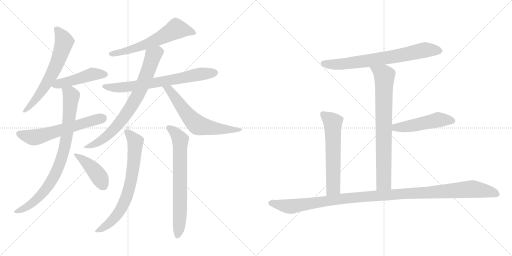
t = 0.00 s
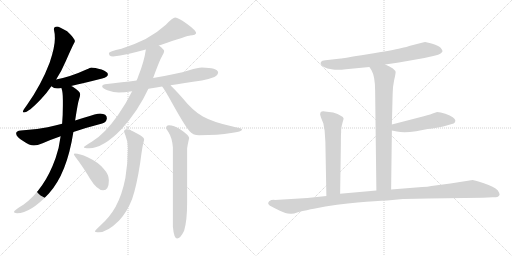
t = 2.58 s
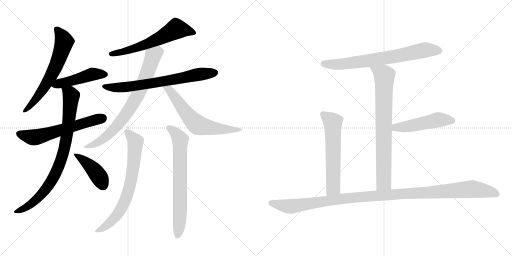
t = 5.15 s
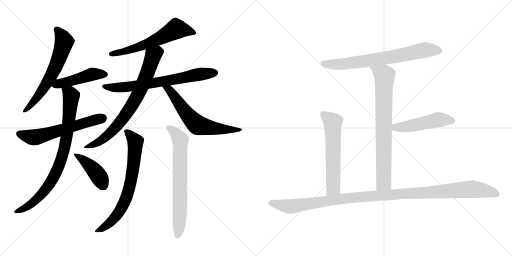
t = 7.73 s
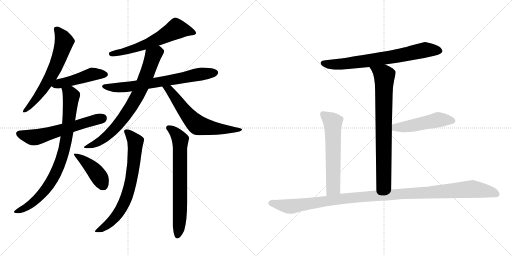
t = 10.31 s
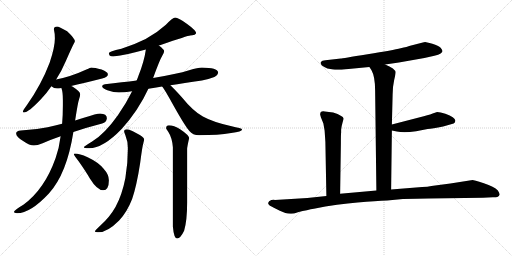
t = 12.88 s

The animated SVG that drew these frames (rendered in a browser with its animation timeline set to each time). Animation: 16 CSS @keyframes rules; one cycle of 12.88 s.

<svg version="1.1" viewBox="0 0 2048 1024" xmlns="http://www.w3.org/2000/svg">
  <g stroke="lightgray" stroke-dasharray="1,1" stroke-width="1" transform="scale(4, 4)">
    <line x1="0" y1="0" x2="256" y2="256"></line>
    <line x1="256" y1="0" x2="0" y2="256"></line>
    <line x1="128" y1="0" x2="128" y2="256"></line>
    <line x1="0" y1="128" x2="256" y2="128"></line>
    <line x1="256" y1="0" x2="512" y2="256"></line>
    <line x1="512" y1="0" x2="256" y2="256"></line>
    <line x1="384" y1="0" x2="384" y2="256"></line>
    <line x1="256" y1="128" x2="512" y2="128"></line>
  </g>
<g transform="scale(1, -1) translate(0, -850)">
   <style type="text/css">
    @keyframes keyframes0 {
      from {
       stroke: black;
       stroke-dashoffset: 639;
       stroke-width: 128;
       }
       68% {
       animation-timing-function: step-end;
       stroke: black;
       stroke-dashoffset: 0;
       stroke-width: 128;
       }
       to {
       stroke: black;
       stroke-width: 1024;
       }
       }
       #make-me-a-hanzi-animation-0 {
         animation: keyframes0 0.770020s both;
         animation-delay: 0.000000s;
         animation-timing-function: linear;
       }
    @keyframes keyframes1 {
      from {
       stroke: black;
       stroke-dashoffset: 470;
       stroke-width: 128;
       }
       60% {
       animation-timing-function: step-end;
       stroke: black;
       stroke-dashoffset: 0;
       stroke-width: 128;
       }
       to {
       stroke: black;
       stroke-width: 1024;
       }
       }
       #make-me-a-hanzi-animation-1 {
         animation: keyframes1 0.632487s both;
         animation-delay: 0.770020s;
         animation-timing-function: linear;
       }
    @keyframes keyframes2 {
      from {
       stroke: black;
       stroke-dashoffset: 604;
       stroke-width: 128;
       }
       66% {
       animation-timing-function: step-end;
       stroke: black;
       stroke-dashoffset: 0;
       stroke-width: 128;
       }
       to {
       stroke: black;
       stroke-width: 1024;
       }
       }
       #make-me-a-hanzi-animation-2 {
         animation: keyframes2 0.741536s both;
         animation-delay: 1.402507s;
         animation-timing-function: linear;
       }
    @keyframes keyframes3 {
      from {
       stroke: black;
       stroke-dashoffset: 848;
       stroke-width: 128;
       }
       73% {
       animation-timing-function: step-end;
       stroke: black;
       stroke-dashoffset: 0;
       stroke-width: 128;
       }
       to {
       stroke: black;
       stroke-width: 1024;
       }
       }
       #make-me-a-hanzi-animation-3 {
         animation: keyframes3 0.940104s both;
         animation-delay: 2.144043s;
         animation-timing-function: linear;
       }
    @keyframes keyframes4 {
      from {
       stroke: black;
       stroke-dashoffset: 425;
       stroke-width: 128;
       }
       58% {
       animation-timing-function: step-end;
       stroke: black;
       stroke-dashoffset: 0;
       stroke-width: 128;
       }
       to {
       stroke: black;
       stroke-width: 1024;
       }
       }
       #make-me-a-hanzi-animation-4 {
         animation: keyframes4 0.595866s both;
         animation-delay: 3.084147s;
         animation-timing-function: linear;
       }
    @keyframes keyframes5 {
      from {
       stroke: black;
       stroke-dashoffset: 612;
       stroke-width: 128;
       }
       67% {
       animation-timing-function: step-end;
       stroke: black;
       stroke-dashoffset: 0;
       stroke-width: 128;
       }
       to {
       stroke: black;
       stroke-width: 1024;
       }
       }
       #make-me-a-hanzi-animation-5 {
         animation: keyframes5 0.748047s both;
         animation-delay: 3.680013s;
         animation-timing-function: linear;
       }
    @keyframes keyframes6 {
      from {
       stroke: black;
       stroke-dashoffset: 705;
       stroke-width: 128;
       }
       70% {
       animation-timing-function: step-end;
       stroke: black;
       stroke-dashoffset: 0;
       stroke-width: 128;
       }
       to {
       stroke: black;
       stroke-width: 1024;
       }
       }
       #make-me-a-hanzi-animation-6 {
         animation: keyframes6 0.823730s both;
         animation-delay: 4.428060s;
         animation-timing-function: linear;
       }
    @keyframes keyframes7 {
      from {
       stroke: black;
       stroke-dashoffset: 771;
       stroke-width: 128;
       }
       72% {
       animation-timing-function: step-end;
       stroke: black;
       stroke-dashoffset: 0;
       stroke-width: 128;
       }
       to {
       stroke: black;
       stroke-width: 1024;
       }
       }
       #make-me-a-hanzi-animation-7 {
         animation: keyframes7 0.877441s both;
         animation-delay: 5.251790s;
         animation-timing-function: linear;
       }
    @keyframes keyframes8 {
      from {
       stroke: black;
       stroke-dashoffset: 637;
       stroke-width: 128;
       }
       67% {
       animation-timing-function: step-end;
       stroke: black;
       stroke-dashoffset: 0;
       stroke-width: 128;
       }
       to {
       stroke: black;
       stroke-width: 1024;
       }
       }
       #make-me-a-hanzi-animation-8 {
         animation: keyframes8 0.768392s both;
         animation-delay: 6.129231s;
         animation-timing-function: linear;
       }
    @keyframes keyframes9 {
      from {
       stroke: black;
       stroke-dashoffset: 717;
       stroke-width: 128;
       }
       70% {
       animation-timing-function: step-end;
       stroke: black;
       stroke-dashoffset: 0;
       stroke-width: 128;
       }
       to {
       stroke: black;
       stroke-width: 1024;
       }
       }
       #make-me-a-hanzi-animation-9 {
         animation: keyframes9 0.833496s both;
         animation-delay: 6.897623s;
         animation-timing-function: linear;
       }
    @keyframes keyframes10 {
      from {
       stroke: black;
       stroke-dashoffset: 710;
       stroke-width: 128;
       }
       70% {
       animation-timing-function: step-end;
       stroke: black;
       stroke-dashoffset: 0;
       stroke-width: 128;
       }
       to {
       stroke: black;
       stroke-width: 1024;
       }
       }
       #make-me-a-hanzi-animation-10 {
         animation: keyframes10 0.827799s both;
         animation-delay: 7.731119s;
         animation-timing-function: linear;
       }
    @keyframes keyframes11 {
      from {
       stroke: black;
       stroke-dashoffset: 730;
       stroke-width: 128;
       }
       70% {
       animation-timing-function: step-end;
       stroke: black;
       stroke-dashoffset: 0;
       stroke-width: 128;
       }
       to {
       stroke: black;
       stroke-width: 1024;
       }
       }
       #make-me-a-hanzi-animation-11 {
         animation: keyframes11 0.844076s both;
         animation-delay: 8.558918s;
         animation-timing-function: linear;
       }
    @keyframes keyframes12 {
      from {
       stroke: black;
       stroke-dashoffset: 776;
       stroke-width: 128;
       }
       72% {
       animation-timing-function: step-end;
       stroke: black;
       stroke-dashoffset: 0;
       stroke-width: 128;
       }
       to {
       stroke: black;
       stroke-width: 1024;
       }
       }
       #make-me-a-hanzi-animation-12 {
         animation: keyframes12 0.881510s both;
         animation-delay: 9.402994s;
         animation-timing-function: linear;
       }
    @keyframes keyframes13 {
      from {
       stroke: black;
       stroke-dashoffset: 497;
       stroke-width: 128;
       }
       62% {
       animation-timing-function: step-end;
       stroke: black;
       stroke-dashoffset: 0;
       stroke-width: 128;
       }
       to {
       stroke: black;
       stroke-width: 1024;
       }
       }
       #make-me-a-hanzi-animation-13 {
         animation: keyframes13 0.654460s both;
         animation-delay: 10.284504s;
         animation-timing-function: linear;
       }
    @keyframes keyframes14 {
      from {
       stroke: black;
       stroke-dashoffset: 605;
       stroke-width: 128;
       }
       66% {
       animation-timing-function: step-end;
       stroke: black;
       stroke-dashoffset: 0;
       stroke-width: 128;
       }
       to {
       stroke: black;
       stroke-width: 1024;
       }
       }
       #make-me-a-hanzi-animation-14 {
         animation: keyframes14 0.742350s both;
         animation-delay: 10.938964s;
         animation-timing-function: linear;
       }
    @keyframes keyframes15 {
      from {
       stroke: black;
       stroke-dashoffset: 1170;
       stroke-width: 128;
       }
       79% {
       animation-timing-function: step-end;
       stroke: black;
       stroke-dashoffset: 0;
       stroke-width: 128;
       }
       to {
       stroke: black;
       stroke-width: 1024;
       }
       }
       #make-me-a-hanzi-animation-15 {
         animation: keyframes15 1.202148s both;
         animation-delay: 11.681314s;
         animation-timing-function: linear;
       }
</style>
<path d="M 228.5 744.0 Q 215.5 744.0 215.5 733.0 Q 219.5 717.0 219.5 696.0 Q 219.5 661.0 198.5 599.0 Q 165.5 512.0 108.5 431.0 Q 91.5 408.0 91.5 404.0 Q 91.5 400.0 95.5 400.0 Q 113.5 400.0 164.5 454.0 Q 186.5 477.0 205.5 505.0 L 224.5 532.0 Q 246.5 566.0 262.5 604.0 Q 288.5 663.0 294.5 674.0 Q 299.5 682.0 299.5 685.0 Q 299.5 696.0 268.5 725.0 Q 235.5 744.0 228.5 744.0 Z" fill="lightgray"></path> 
<path d="M 205.5 505.0 Q 215.5 496.0 228.5 496.0 Q 234.5 496.0 245.5 498.0 L 284.5 506.0 Q 329.5 516.0 408.5 536.0 Q 431.5 541.0 431.5 553.0 Q 431.5 562.0 406.5 572.0 Q 378.5 580.0 364.5 580.0 Q 362.5 580.0 345.5 572.0 Q 282.5 543.0 224.5 532.0 C 195.5 526.0 181.5 523.0 205.5 505.0 Z" fill="lightgray"></path> 
<path d="M 248.5 355.0 Q 221.5 348.0 190.5 341.0 Q 137.5 330.0 83.5 328.0 Q 64.5 327.0 64.5 316.0 Q 64.5 303.0 92.5 286.0 Q 118.5 268.0 135.5 268.0 Q 148.5 268.0 170.5 277.0 Q 204.5 292.0 242.5 305.0 L 293.5 322.0 Q 346.5 340.0 408.5 356.0 Q 425.5 360.0 427.5 377.0 Q 427.5 395.0 400.5 396.0 Q 387.5 396.0 335.5 379.0 Q 320.5 375.0 300.5 368.0 L 248.5 355.0 Z" fill="lightgray"></path> 
<path d="M 245.5 498.0 Q 245.5 497.0 246.5 495.0 Q 251.5 482.0 251.5 449.0 L 251.5 429.0 Q 251.5 390.0 248.5 355.0 L 242.5 305.0 Q 236.5 257.0 222.5 218.0 Q 178.5 93.0 93.5 31.0 Q 55.5 9.0 55.5 1.0 Q 62.5 -3.0 68.5 -3.0 Q 121.5 -3.0 195.5 76.0 Q 267.5 155.0 293.5 322.0 L 300.5 368.0 Q 311.5 440.0 316.5 454.0 Q 320.5 465.0 320.5 471.0 L 320.5 474.0 Q 320.5 484.0 289.5 504.0 Q 287.5 505.0 284.5 506.0 C 258.5 521.0 238.5 527.0 245.5 498.0 Z" fill="lightgray"></path> 
<path d="M 299.5 236.0 Q 295.5 236.0 295.5 232.0 Q 295.5 230.0 314.5 205.0 Q 343.5 164.0 359.5 136.0 Q 388.5 89.0 412.5 89.0 Q 435.5 89.0 435.5 129.0 Q 435.5 152.0 414.5 175.0 Q 393.5 201.0 350.5 221.0 Q 317.5 236.0 299.5 236.0 Z" fill="lightgray"></path> 
<path d="M 635.5 668.0 Q 638.5 669.0 642.5 670.0 Q 752.5 708.0 760.5 708.0 Q 768.5 708.0 778.5 711.0 Q 784.5 716.0 784.5 717.0 Q 784.5 728.0 748.5 754.0 Q 713.5 780.0 700.5 780.0 Q 691.5 780.0 663.5 751.0 Q 628.5 719.0 582.5 694.0 Q 536.5 671.0 485.5 655.0 Q 435.5 645.0 435.5 637.0 Q 435.5 634.0 438.5 628.0 Q 442.5 624.0 452.5 624.0 Q 506.5 631.0 583.5 652.0 L 635.5 668.0 Z" fill="lightgray"></path> 
<path d="M 681.5 509.0 Q 734.5 517.0 807.5 528.0 Q 831.5 532.0 857.5 542.0 Q 871.5 549.0 872.5 561.0 Q 869.5 579.0 807.5 580.0 Q 792.5 580.0 756.5 569.0 Q 708.5 554.0 612.5 538.0 L 546.5 528.0 Q 490.5 521.0 419.5 513.0 Q 408.5 511.0 408.5 505.0 Q 408.5 497.0 429.5 489.0 Q 455.5 480.0 475.5 480.0 Q 496.5 480.0 528.5 485.0 L 593.5 495.0 Q 617.5 499.0 648.5 504.0 L 681.5 509.0 Z" fill="lightgray"></path> 
<path d="M 612.5 538.0 Q 638.5 610.0 649.5 628.0 Q 656.5 639.0 656.5 645.0 L 656.5 646.0 Q 656.5 652.0 635.5 668.0 C 612.5 687.0 588.5 682.0 583.5 652.0 Q 576.5 603.0 553.5 546.0 Q 550.5 537.0 546.5 528.0 L 528.5 485.0 Q 504.5 436.0 471.5 389.0 Q 418.5 314.0 368.5 284.0 Q 335.5 264.0 335.5 261.0 Q 335.5 257.0 356.5 257.0 Q 412.5 257.0 486.5 334.0 Q 553.5 408.0 593.5 495.0 L 612.5 538.0 Z" fill="lightgray"></path> 
<path d="M 648.5 504.0 L 649.5 503.0 Q 660.5 489.0 694.5 427.0 Q 740.5 345.0 757.5 326.0 Q 770.5 309.0 796.5 309.0 Q 873.5 309.0 924.5 318.0 Q 968.5 323.0 968.5 333.0 Q 968.5 336.0 922.5 346.0 Q 851.5 362.0 811.5 384.0 Q 773.5 404.0 725.5 463.0 Q 698.5 493.0 681.5 509.0 C 659.5 530.0 630.5 528.0 648.5 504.0 Z" fill="lightgray"></path> 
<path d="M 507.5 333.0 Q 496.5 333.0 496.5 324.0 Q 496.5 322.0 501.5 309.0 Q 511.5 285.0 511.5 257.0 Q 511.5 197.0 501.5 138.0 Q 488.5 71.0 462.5 23.0 Q 439.5 -18.0 401.5 -52.0 Q 379.5 -73.0 379.5 -75.0 Q 379.5 -79.0 395.5 -79.0 Q 429.5 -79.0 476.5 -32.0 Q 508.5 2.0 528.5 54.0 Q 546.5 106.0 560.5 197.0 Q 569.5 267.0 573.5 278.0 Q 576.5 289.0 576.5 293.0 Q 576.5 302.0 542.5 319.0 Q 518.5 333.0 507.5 333.0 Z" fill="lightgray"></path> 
<path d="M 675.5 349.0 Q 664.5 349.0 664.5 337.0 Q 664.5 335.0 673.5 322.0 Q 688.5 299.0 691.5 261.0 L 691.5 -56.0 Q 695.5 -104.0 708.5 -104.0 Q 721.5 -104.0 736.5 -73.0 Q 748.5 -33.0 748.5 39.0 L 748.5 253.0 Q 748.5 263.0 756.5 297.0 Q 756.5 309.0 720.5 333.0 Q 695.5 349.0 675.5 349.0 Z" fill="lightgray"></path> 
<path d="M 1540.5 592.5 L 1595.5 600.5 L 1697.5 618.5 L 1737.5 627.5 Q 1754.5 630.5 1762.5 636.5 Q 1769.5 642.5 1769.5 643.5 L 1769.5 648.5 Q 1767.5 653.5 1762.5 659.5 Q 1754.5 667.5 1729.5 675.5 Q 1703.5 682.5 1700.5 682.5 Q 1697.5 682.5 1687.5 679.5 L 1640.5 667.5 Q 1629.5 663.5 1602.5 657.5 Q 1574.5 650.5 1470.5 633.5 Q 1366.5 616.5 1363.5 616.5 L 1301.5 609.5 Q 1287.5 608.5 1283.5 602.5 Q 1276.5 589.5 1309.5 576.5 Q 1335.5 571.5 1346.5 571.5 Q 1357.5 570.5 1383.5 573.5 L 1477.5 582.5 L 1540.5 592.5 Z" fill="lightgray"></path> 
<path d="M 1564.5 92.5 L 1567.5 328.5 L 1567.5 352.5 L 1570.5 472.5 Q 1570.5 503.5 1576.5 529.5 Q 1582.5 555.5 1582.5 561.5 Q 1582.5 567.5 1571.5 576.5 Q 1559.5 585.5 1540.5 592.5 C 1512.5 604.5 1461.5 607.5 1477.5 582.5 L 1485.5 570.5 Q 1500.5 544.5 1500.5 488.5 L 1505.5 88.5 C 1505.5 58.5 1564.5 62.5 1564.5 92.5 Z" fill="lightgray"></path> 
<path d="M 1567.5 328.5 L 1587.5 324.5 Q 1614.5 317.5 1664.5 325.5 L 1710.5 334.5 Q 1728.5 335.5 1772.5 344.5 L 1814.5 356.5 Q 1820.5 358.5 1821.5 367.5 Q 1820.5 382.5 1781.5 395.5 Q 1760.5 402.5 1748.5 402.5 L 1730.5 396.5 Q 1712.5 389.5 1679.5 381.5 L 1567.5 352.5 C 1538.5 344.5 1538.5 334.5 1567.5 328.5 Z" fill="lightgray"></path> 
<path d="M 1332.5 400.5 L 1299.5 404.5 Q 1287.5 406.5 1282.5 401.5 Q 1280.5 396.5 1280.5 392.5 L 1283.5 381.5 L 1293.5 356.5 L 1298.5 327.5 L 1301.5 282.5 L 1305.5 66.5 C 1306.5 36.5 1360.5 45.5 1360.5 75.5 L 1363.5 276.5 Q 1363.5 315.5 1364.5 320.5 L 1364.5 331.5 Q 1366.5 348.5 1370.5 361.5 Q 1374.5 374.5 1374.5 376.5 Q 1372.5 387.5 1332.5 400.5 Z" fill="lightgray"></path> 
<path d="M 1305.5 66.5 L 1229.5 58.5 L 1099.5 50.5 Q 1085.5 51.5 1076.5 45.5 L 1072.5 38.5 Q 1072.5 34.5 1076.5 30.5 Q 1080.5 26.5 1107.5 13.5 Q 1133.5 0.5 1141.5 -1.5 Q 1149.5 -4.5 1161.5 -4.5 Q 1170.5 -6.5 1191.5 1.5 Q 1231.5 11.5 1255.5 15.5 L 1301.5 24.5 Q 1398.5 39.5 1465.5 43.5 Q 1532.5 47.5 1569.5 50.5 L 1611.5 54.5 Q 1667.5 56.5 1713.5 56.5 L 1931.5 59.5 L 1971.5 61.5 Q 1978.5 60.5 1989.5 62.5 Q 1996.5 66.5 1998.5 71.5 Q 1999.5 75.5 1991.5 88.5 Q 1976.5 104.5 1935.5 117.5 Q 1893.5 130.5 1890.5 130.5 L 1801.5 116.5 L 1725.5 106.5 Q 1711.5 102.5 1688.5 102.5 L 1564.5 92.5 L 1505.5 88.5 L 1360.5 75.5 L 1305.5 66.5 Z" fill="lightgray"></path> 
      <clipPath id="make-me-a-hanzi-clip-0">
      <path d="M 228.5 744.0 Q 215.5 744.0 215.5 733.0 Q 219.5 717.0 219.5 696.0 Q 219.5 661.0 198.5 599.0 Q 165.5 512.0 108.5 431.0 Q 91.5 408.0 91.5 404.0 Q 91.5 400.0 95.5 400.0 Q 113.5 400.0 164.5 454.0 Q 186.5 477.0 205.5 505.0 L 224.5 532.0 Q 246.5 566.0 262.5 604.0 Q 288.5 663.0 294.5 674.0 Q 299.5 682.0 299.5 685.0 Q 299.5 696.0 268.5 725.0 Q 235.5 744.0 228.5 744.0 Z" fill="lightgray"></path>
      </clipPath>
      <path clip-path="url(#make-me-a-hanzi-clip-0)" d="M 226.5 734.0 L 246.5 708.0 L 256.5 683.0 L 233.5 609.0 L 177.5 501.0 L 132.5 440.0 L 97.5 406.0 " fill="none" id="make-me-a-hanzi-animation-0" stroke-dasharray="511 1022" stroke-linecap="round"></path>

      <clipPath id="make-me-a-hanzi-clip-1">
      <path d="M 205.5 505.0 Q 215.5 496.0 228.5 496.0 Q 234.5 496.0 245.5 498.0 L 284.5 506.0 Q 329.5 516.0 408.5 536.0 Q 431.5 541.0 431.5 553.0 Q 431.5 562.0 406.5 572.0 Q 378.5 580.0 364.5 580.0 Q 362.5 580.0 345.5 572.0 Q 282.5 543.0 224.5 532.0 C 195.5 526.0 181.5 523.0 205.5 505.0 Z" fill="lightgray"></path>
      </clipPath>
      <path clip-path="url(#make-me-a-hanzi-clip-1)" d="M 213.5 506.0 L 362.5 552.0 L 420.5 552.0 " fill="none" id="make-me-a-hanzi-animation-1" stroke-dasharray="342 684" stroke-linecap="round"></path>

      <clipPath id="make-me-a-hanzi-clip-2">
      <path d="M 248.5 355.0 Q 221.5 348.0 190.5 341.0 Q 137.5 330.0 83.5 328.0 Q 64.5 327.0 64.5 316.0 Q 64.5 303.0 92.5 286.0 Q 118.5 268.0 135.5 268.0 Q 148.5 268.0 170.5 277.0 Q 204.5 292.0 242.5 305.0 L 293.5 322.0 Q 346.5 340.0 408.5 356.0 Q 425.5 360.0 427.5 377.0 Q 427.5 395.0 400.5 396.0 Q 387.5 396.0 335.5 379.0 Q 320.5 375.0 300.5 368.0 L 248.5 355.0 Z" fill="lightgray"></path>
      </clipPath>
      <path clip-path="url(#make-me-a-hanzi-clip-2)" d="M 76.5 315.0 L 113.5 303.0 L 153.5 303.0 L 411.5 378.0 " fill="none" id="make-me-a-hanzi-animation-2" stroke-dasharray="476 952" stroke-linecap="round"></path>

      <clipPath id="make-me-a-hanzi-clip-3">
      <path d="M 245.5 498.0 Q 245.5 497.0 246.5 495.0 Q 251.5 482.0 251.5 449.0 L 251.5 429.0 Q 251.5 390.0 248.5 355.0 L 242.5 305.0 Q 236.5 257.0 222.5 218.0 Q 178.5 93.0 93.5 31.0 Q 55.5 9.0 55.5 1.0 Q 62.5 -3.0 68.5 -3.0 Q 121.5 -3.0 195.5 76.0 Q 267.5 155.0 293.5 322.0 L 300.5 368.0 Q 311.5 440.0 316.5 454.0 Q 320.5 465.0 320.5 471.0 L 320.5 474.0 Q 320.5 484.0 289.5 504.0 Q 287.5 505.0 284.5 506.0 C 258.5 521.0 238.5 527.0 245.5 498.0 Z" fill="lightgray"></path>
      </clipPath>
      <path clip-path="url(#make-me-a-hanzi-clip-3)" d="M 252.5 499.0 L 284.5 466.0 L 269.5 316.0 L 240.5 200.0 L 211.5 135.0 L 161.5 67.0 L 113.5 26.0 L 62.5 1.0 " fill="none" id="make-me-a-hanzi-animation-3" stroke-dasharray="720 1440" stroke-linecap="round"></path>

      <clipPath id="make-me-a-hanzi-clip-4">
      <path d="M 299.5 236.0 Q 295.5 236.0 295.5 232.0 Q 295.5 230.0 314.5 205.0 Q 343.5 164.0 359.5 136.0 Q 388.5 89.0 412.5 89.0 Q 435.5 89.0 435.5 129.0 Q 435.5 152.0 414.5 175.0 Q 393.5 201.0 350.5 221.0 Q 317.5 236.0 299.5 236.0 Z" fill="lightgray"></path>
      </clipPath>
      <path clip-path="url(#make-me-a-hanzi-clip-4)" d="M 299.5 232.0 L 370.5 176.0 L 412.5 110.0 " fill="none" id="make-me-a-hanzi-animation-4" stroke-dasharray="297 594" stroke-linecap="round"></path>

      <clipPath id="make-me-a-hanzi-clip-5">
      <path d="M 635.5 668.0 Q 638.5 669.0 642.5 670.0 Q 752.5 708.0 760.5 708.0 Q 768.5 708.0 778.5 711.0 Q 784.5 716.0 784.5 717.0 Q 784.5 728.0 748.5 754.0 Q 713.5 780.0 700.5 780.0 Q 691.5 780.0 663.5 751.0 Q 628.5 719.0 582.5 694.0 Q 536.5 671.0 485.5 655.0 Q 435.5 645.0 435.5 637.0 Q 435.5 634.0 438.5 628.0 Q 442.5 624.0 452.5 624.0 Q 506.5 631.0 583.5 652.0 L 635.5 668.0 Z" fill="lightgray"></path>
      </clipPath>
      <path clip-path="url(#make-me-a-hanzi-clip-5)" d="M 777.5 718.0 L 742.5 730.0 L 705.5 734.0 L 646.5 699.0 L 570.5 667.0 L 443.5 635.0 " fill="none" id="make-me-a-hanzi-animation-5" stroke-dasharray="484 968" stroke-linecap="round"></path>

      <clipPath id="make-me-a-hanzi-clip-6">
      <path d="M 681.5 509.0 Q 734.5 517.0 807.5 528.0 Q 831.5 532.0 857.5 542.0 Q 871.5 549.0 872.5 561.0 Q 869.5 579.0 807.5 580.0 Q 792.5 580.0 756.5 569.0 Q 708.5 554.0 612.5 538.0 L 546.5 528.0 Q 490.5 521.0 419.5 513.0 Q 408.5 511.0 408.5 505.0 Q 408.5 497.0 429.5 489.0 Q 455.5 480.0 475.5 480.0 Q 496.5 480.0 528.5 485.0 L 593.5 495.0 Q 617.5 499.0 648.5 504.0 L 681.5 509.0 Z" fill="lightgray"></path>
      </clipPath>
      <path clip-path="url(#make-me-a-hanzi-clip-6)" d="M 417.5 505.0 L 457.5 499.0 L 518.5 503.0 L 786.5 551.0 L 861.5 559.0 " fill="none" id="make-me-a-hanzi-animation-6" stroke-dasharray="577 1154" stroke-linecap="round"></path>

      <clipPath id="make-me-a-hanzi-clip-7">
      <path d="M 612.5 538.0 Q 638.5 610.0 649.5 628.0 Q 656.5 639.0 656.5 645.0 L 656.5 646.0 Q 656.5 652.0 635.5 668.0 C 612.5 687.0 588.5 682.0 583.5 652.0 Q 576.5 603.0 553.5 546.0 Q 550.5 537.0 546.5 528.0 L 528.5 485.0 Q 504.5 436.0 471.5 389.0 Q 418.5 314.0 368.5 284.0 Q 335.5 264.0 335.5 261.0 Q 335.5 257.0 356.5 257.0 Q 412.5 257.0 486.5 334.0 Q 553.5 408.0 593.5 495.0 L 612.5 538.0 Z" fill="lightgray"></path>
      </clipPath>
      <path clip-path="url(#make-me-a-hanzi-clip-7)" d="M 646.5 646.0 L 631.5 643.0 L 612.5 627.0 L 553.5 474.0 L 493.5 378.0 L 426.5 304.0 L 381.5 275.0 L 339.5 261.0 " fill="none" id="make-me-a-hanzi-animation-7" stroke-dasharray="643 1286" stroke-linecap="round"></path>

      <clipPath id="make-me-a-hanzi-clip-8">
      <path d="M 648.5 504.0 L 649.5 503.0 Q 660.5 489.0 694.5 427.0 Q 740.5 345.0 757.5 326.0 Q 770.5 309.0 796.5 309.0 Q 873.5 309.0 924.5 318.0 Q 968.5 323.0 968.5 333.0 Q 968.5 336.0 922.5 346.0 Q 851.5 362.0 811.5 384.0 Q 773.5 404.0 725.5 463.0 Q 698.5 493.0 681.5 509.0 C 659.5 530.0 630.5 528.0 648.5 504.0 Z" fill="lightgray"></path>
      </clipPath>
      <path clip-path="url(#make-me-a-hanzi-clip-8)" d="M 655.5 502.0 L 676.5 491.0 L 745.5 397.0 L 789.5 350.0 L 865.5 335.0 L 964.5 331.0 " fill="none" id="make-me-a-hanzi-animation-8" stroke-dasharray="509 1018" stroke-linecap="round"></path>

      <clipPath id="make-me-a-hanzi-clip-9">
      <path d="M 507.5 333.0 Q 496.5 333.0 496.5 324.0 Q 496.5 322.0 501.5 309.0 Q 511.5 285.0 511.5 257.0 Q 511.5 197.0 501.5 138.0 Q 488.5 71.0 462.5 23.0 Q 439.5 -18.0 401.5 -52.0 Q 379.5 -73.0 379.5 -75.0 Q 379.5 -79.0 395.5 -79.0 Q 429.5 -79.0 476.5 -32.0 Q 508.5 2.0 528.5 54.0 Q 546.5 106.0 560.5 197.0 Q 569.5 267.0 573.5 278.0 Q 576.5 289.0 576.5 293.0 Q 576.5 302.0 542.5 319.0 Q 518.5 333.0 507.5 333.0 Z" fill="lightgray"></path>
      </clipPath>
      <path clip-path="url(#make-me-a-hanzi-clip-9)" d="M 509.5 320.0 L 541.5 282.0 L 537.5 211.0 L 518.5 101.0 L 498.5 42.0 L 465.5 -13.0 L 409.5 -64.0 L 384.5 -73.0 " fill="none" id="make-me-a-hanzi-animation-9" stroke-dasharray="589 1178" stroke-linecap="round"></path>

      <clipPath id="make-me-a-hanzi-clip-10">
      <path d="M 675.5 349.0 Q 664.5 349.0 664.5 337.0 Q 664.5 335.0 673.5 322.0 Q 688.5 299.0 691.5 261.0 L 691.5 -56.0 Q 695.5 -104.0 708.5 -104.0 Q 721.5 -104.0 736.5 -73.0 Q 748.5 -33.0 748.5 39.0 L 748.5 253.0 Q 748.5 263.0 756.5 297.0 Q 756.5 309.0 720.5 333.0 Q 695.5 349.0 675.5 349.0 Z" fill="lightgray"></path>
      </clipPath>
      <path clip-path="url(#make-me-a-hanzi-clip-10)" d="M 674.5 339.0 L 701.5 319.0 L 721.5 291.0 L 720.5 31.0 L 715.5 -72.0 L 709.5 -94.0 " fill="none" id="make-me-a-hanzi-animation-10" stroke-dasharray="582 1164" stroke-linecap="round"></path>

      <clipPath id="make-me-a-hanzi-clip-11">
      <path d="M 1540.5 592.5 L 1595.5 600.5 L 1697.5 618.5 L 1737.5 627.5 Q 1754.5 630.5 1762.5 636.5 Q 1769.5 642.5 1769.5 643.5 L 1769.5 648.5 Q 1767.5 653.5 1762.5 659.5 Q 1754.5 667.5 1729.5 675.5 Q 1703.5 682.5 1700.5 682.5 Q 1697.5 682.5 1687.5 679.5 L 1640.5 667.5 Q 1629.5 663.5 1602.5 657.5 Q 1574.5 650.5 1470.5 633.5 Q 1366.5 616.5 1363.5 616.5 L 1301.5 609.5 Q 1287.5 608.5 1283.5 602.5 Q 1276.5 589.5 1309.5 576.5 Q 1335.5 571.5 1346.5 571.5 Q 1357.5 570.5 1383.5 573.5 L 1477.5 582.5 L 1540.5 592.5 Z" fill="lightgray"></path>
      </clipPath>
      <path clip-path="url(#make-me-a-hanzi-clip-11)" d="M 1291.5 597.5 L 1373.5 594.5 L 1584.5 625.5 L 1711.5 651.5 L 1760.5 646.5 " fill="none" id="make-me-a-hanzi-animation-11" stroke-dasharray="602 1204" stroke-linecap="round"></path>

      <clipPath id="make-me-a-hanzi-clip-12">
      <path d="M 1564.5 92.5 L 1567.5 328.5 L 1567.5 352.5 L 1570.5 472.5 Q 1570.5 503.5 1576.5 529.5 Q 1582.5 555.5 1582.5 561.5 Q 1582.5 567.5 1571.5 576.5 Q 1559.5 585.5 1540.5 592.5 C 1512.5 604.5 1461.5 607.5 1477.5 582.5 L 1485.5 570.5 Q 1500.5 544.5 1500.5 488.5 L 1505.5 88.5 C 1505.5 58.5 1564.5 62.5 1564.5 92.5 Z" fill="lightgray"></path>
      </clipPath>
      <path clip-path="url(#make-me-a-hanzi-clip-12)" d="M 1486.5 579.5 L 1537.5 545.5 L 1535.5 120.5 L 1512.5 96.5 " fill="none" id="make-me-a-hanzi-animation-12" stroke-dasharray="648 1296" stroke-linecap="round"></path>

      <clipPath id="make-me-a-hanzi-clip-13">
      <path d="M 1567.5 328.5 L 1587.5 324.5 Q 1614.5 317.5 1664.5 325.5 L 1710.5 334.5 Q 1728.5 335.5 1772.5 344.5 L 1814.5 356.5 Q 1820.5 358.5 1821.5 367.5 Q 1820.5 382.5 1781.5 395.5 Q 1760.5 402.5 1748.5 402.5 L 1730.5 396.5 Q 1712.5 389.5 1679.5 381.5 L 1567.5 352.5 C 1538.5 344.5 1538.5 334.5 1567.5 328.5 Z" fill="lightgray"></path>
      </clipPath>
      <path clip-path="url(#make-me-a-hanzi-clip-13)" d="M 1573.5 334.5 L 1582.5 340.5 L 1634.5 345.5 L 1752.5 371.5 L 1809.5 367.5 " fill="none" id="make-me-a-hanzi-animation-13" stroke-dasharray="369 738" stroke-linecap="round"></path>

      <clipPath id="make-me-a-hanzi-clip-14">
      <path d="M 1332.5 400.5 L 1299.5 404.5 Q 1287.5 406.5 1282.5 401.5 Q 1280.5 396.5 1280.5 392.5 L 1283.5 381.5 L 1293.5 356.5 L 1298.5 327.5 L 1301.5 282.5 L 1305.5 66.5 C 1306.5 36.5 1360.5 45.5 1360.5 75.5 L 1363.5 276.5 Q 1363.5 315.5 1364.5 320.5 L 1364.5 331.5 Q 1366.5 348.5 1370.5 361.5 Q 1374.5 374.5 1374.5 376.5 Q 1372.5 387.5 1332.5 400.5 Z" fill="lightgray"></path>
      </clipPath>
      <path clip-path="url(#make-me-a-hanzi-clip-14)" d="M 1289.5 395.5 L 1331.5 360.5 L 1333.5 99.5 L 1311.5 74.5 " fill="none" id="make-me-a-hanzi-animation-14" stroke-dasharray="477 954" stroke-linecap="round"></path>

      <clipPath id="make-me-a-hanzi-clip-15">
      <path d="M 1305.5 66.5 L 1229.5 58.5 L 1099.5 50.5 Q 1085.5 51.5 1076.5 45.5 L 1072.5 38.5 Q 1072.5 34.5 1076.5 30.5 Q 1080.5 26.5 1107.5 13.5 Q 1133.5 0.5 1141.5 -1.5 Q 1149.5 -4.5 1161.5 -4.5 Q 1170.5 -6.5 1191.5 1.5 Q 1231.5 11.5 1255.5 15.5 L 1301.5 24.5 Q 1398.5 39.5 1465.5 43.5 Q 1532.5 47.5 1569.5 50.5 L 1611.5 54.5 Q 1667.5 56.5 1713.5 56.5 L 1931.5 59.5 L 1971.5 61.5 Q 1978.5 60.5 1989.5 62.5 Q 1996.5 66.5 1998.5 71.5 Q 1999.5 75.5 1991.5 88.5 Q 1976.5 104.5 1935.5 117.5 Q 1893.5 130.5 1890.5 130.5 L 1801.5 116.5 L 1725.5 106.5 Q 1711.5 102.5 1688.5 102.5 L 1564.5 92.5 L 1505.5 88.5 L 1360.5 75.5 L 1305.5 66.5 Z" fill="lightgray"></path>
      </clipPath>
      <path clip-path="url(#make-me-a-hanzi-clip-15)" d="M 1081.5 38.5 L 1174.5 25.5 L 1413.5 60.5 L 1887.5 94.5 L 1950.5 85.5 L 1988.5 72.5 " fill="none" id="make-me-a-hanzi-animation-15" stroke-dasharray="1042 2084" stroke-linecap="round"></path>

</g>
</svg>
